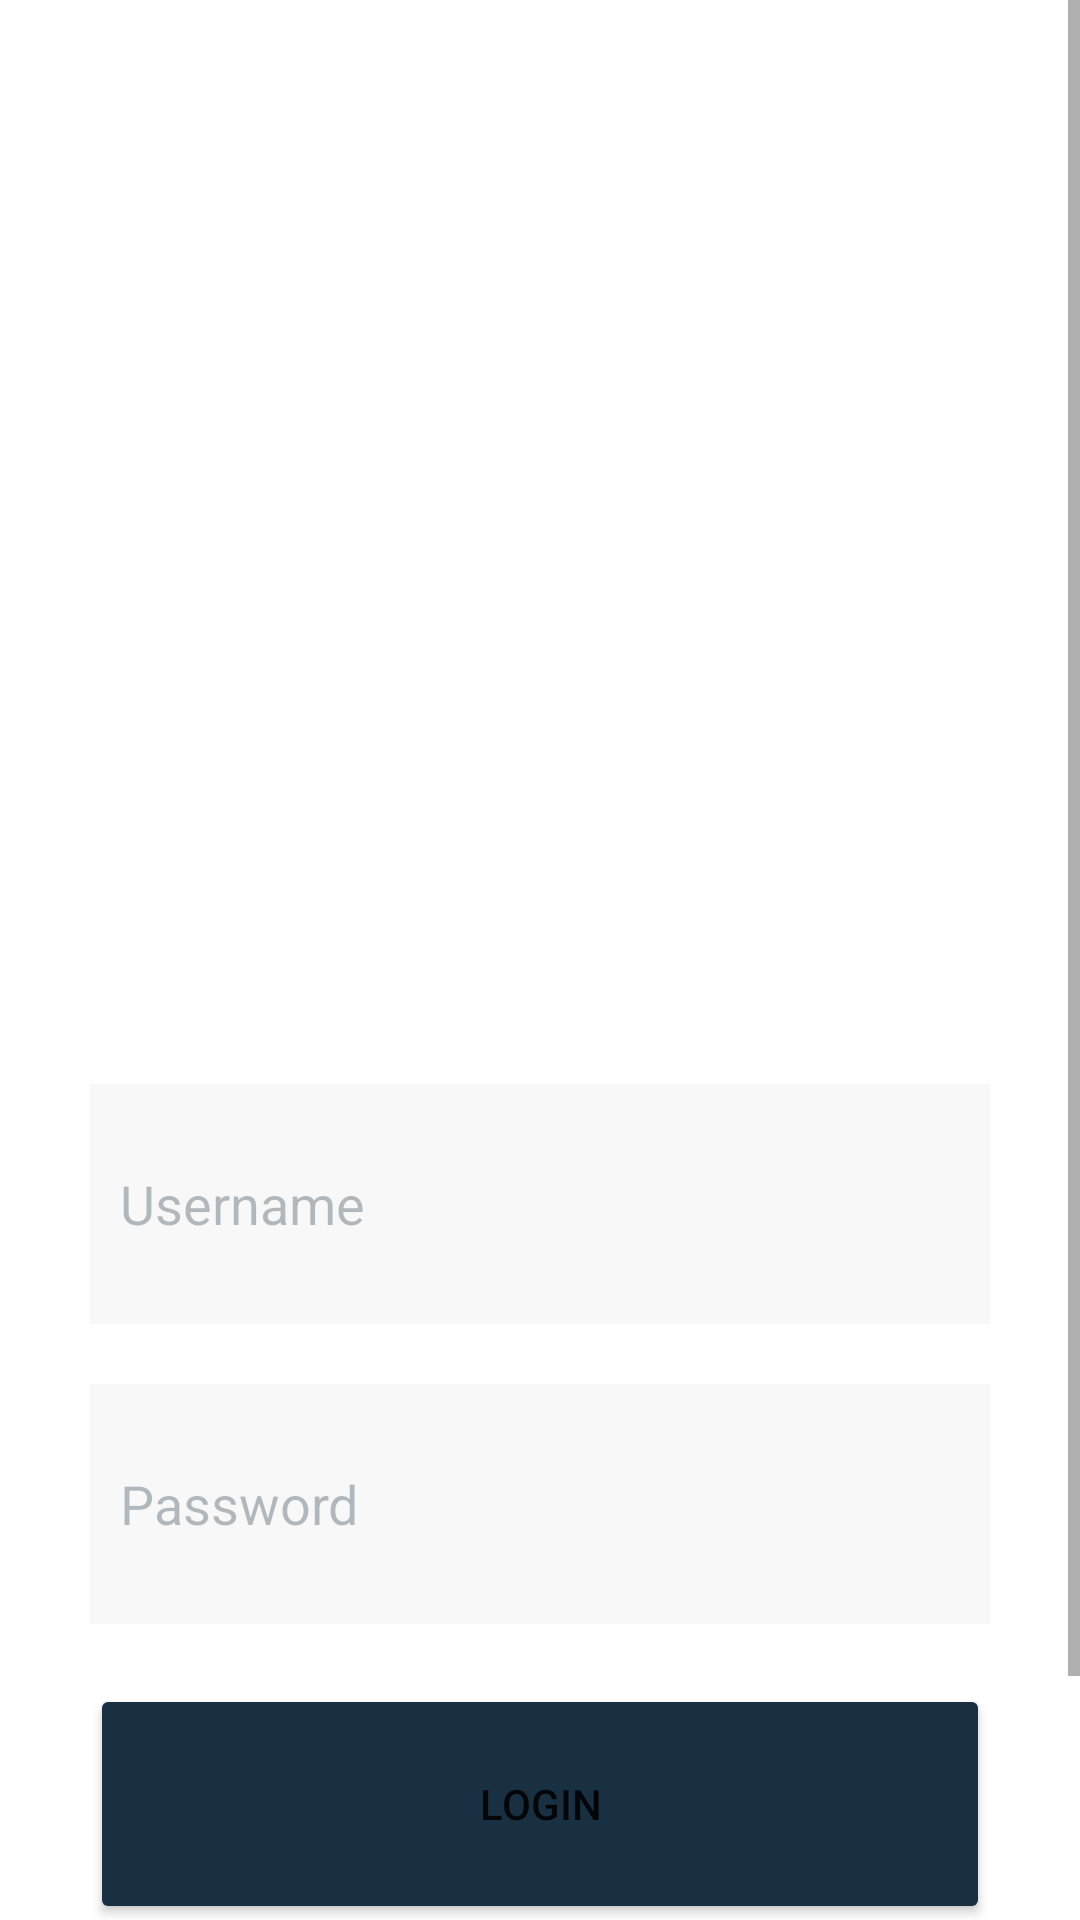

This screen was rendered from an Android layout file. Write that file and the resources it references.
<!-- AndroidManifest.xml: application theme Theme.ExamApp -->
<!-- res/layout/activity_main.xml -->
<?xml version="1.0" encoding="utf-8"?>
<LinearLayout xmlns:android="http://schemas.android.com/apk/res/android"
    xmlns:app="http://schemas.android.com/apk/res-auto"
    xmlns:tools="http://schemas.android.com/tools"
    android:id="@+id/activity"
    android:layout_width="match_parent"
    android:layout_height="match_parent"
    android:fadeScrollbars="false"
    android:isScrollContainer="false"
    android:orientation="vertical"
    android:verticalScrollbarPosition="defaultPosition"
    tools:context=".Views.MainActivity">

    <ScrollView
        android:id="@+id/ScrollResult"
        android:layout_width="match_parent"
        android:layout_height="match_parent">

        <LinearLayout
            android:layout_width="match_parent"
            android:layout_height="match_parent"
            android:orientation="vertical">

            <FrameLayout
                android:layout_width="match_parent"
                android:layout_height="270dp"
                android:background="@drawable/header_bg"
                android:backgroundTint="?attr/colorPrimary">

                <ImageView
                    android:layout_width="77dp"
                    android:layout_height="77dp"
                    android:layout_gravity="center_horizontal"
                    android:layout_marginTop="50dp"
                    android:src="@drawable/logo" />

                <TextView
                    android:id="@+id/textView3"
                    android:layout_width="wrap_content"
                    android:layout_height="wrap_content"
                    android:layout_gravity="center_horizontal"
                    android:layout_marginTop="150dp"
                    android:text="Login"
                    android:textColor="@color/white"
                    android:textSize="25dp" />

            </FrameLayout>

            <LinearLayout
                android:layout_width="match_parent"
                android:layout_height="463dp"
                android:gravity="center|center_vertical"
                android:orientation="vertical">

                <EditText
                    android:id="@+id/username"
                    android:layout_width="@dimen/button_width"
                    android:layout_height="@dimen/button_height"
                    android:background="#F8F8F8"
                    android:ems="10"
                    android:hint="Username"
                    android:inputType="textPersonName"
                    android:padding="10dp"
                    android:textColorHint="#52183041" />

                <EditText
                    android:id="@+id/password"
                    android:layout_width="@dimen/button_width"
                    android:layout_height="@dimen/button_height"
                    android:layout_marginTop="20dp"
                    android:background="#F8F8F8"
                    android:ems="10"
                    android:hint="Password"
                    android:inputType="textPassword"
                    android:padding="10dp"
                    android:textColorHint="#52183041" />

                <Button
                    android:id="@+id/OK"
                    android:layout_width="@dimen/button_width"
                    android:layout_height="@dimen/button_height"
                    android:layout_marginTop="20dp"
                    android:text="login"
                    app:backgroundTint="?attr/colorPrimaryVariant" />
            </LinearLayout>

        </LinearLayout>

    </ScrollView>


</LinearLayout>
<!-- resources referenced by this layout -->
<resources>
  <color name="white">#FFFFFFFF</color>
  <dimen name="button_height">80dp</dimen>
  <dimen name="button_width">300dp</dimen>
  <!-- drawable logo: png bitmap (drawable, 5788 bytes) -->
  <style name="Theme.ExamApp" parent="Theme.MaterialComponents.DayNight.DarkActionBar">
          
          <item name="colorPrimary">@color/teal_700</item>
          <item name="colorPrimaryVariant">@color/darkBlue</item>
          <item name="colorOnPrimary">@color/white</item>
          
          <item name="colorSecondary">@color/teal_200</item>
          <item name="colorSecondaryVariant">@color/teal_700</item>
          <item name="colorOnSecondary">@color/black</item>
          
          <item name="android:statusBarColor" tools:targetApi="l">?attr/colorPrimaryVariant</item>
          
      </style>
  
      // Red Theme
  <color name="teal_700">#FF018786</color>
  <color name="darkBlue">#183041</color>
  <color name="teal_200">#FF03DAC5</color>
  <color name="black">#FF000000</color>
</resources>
